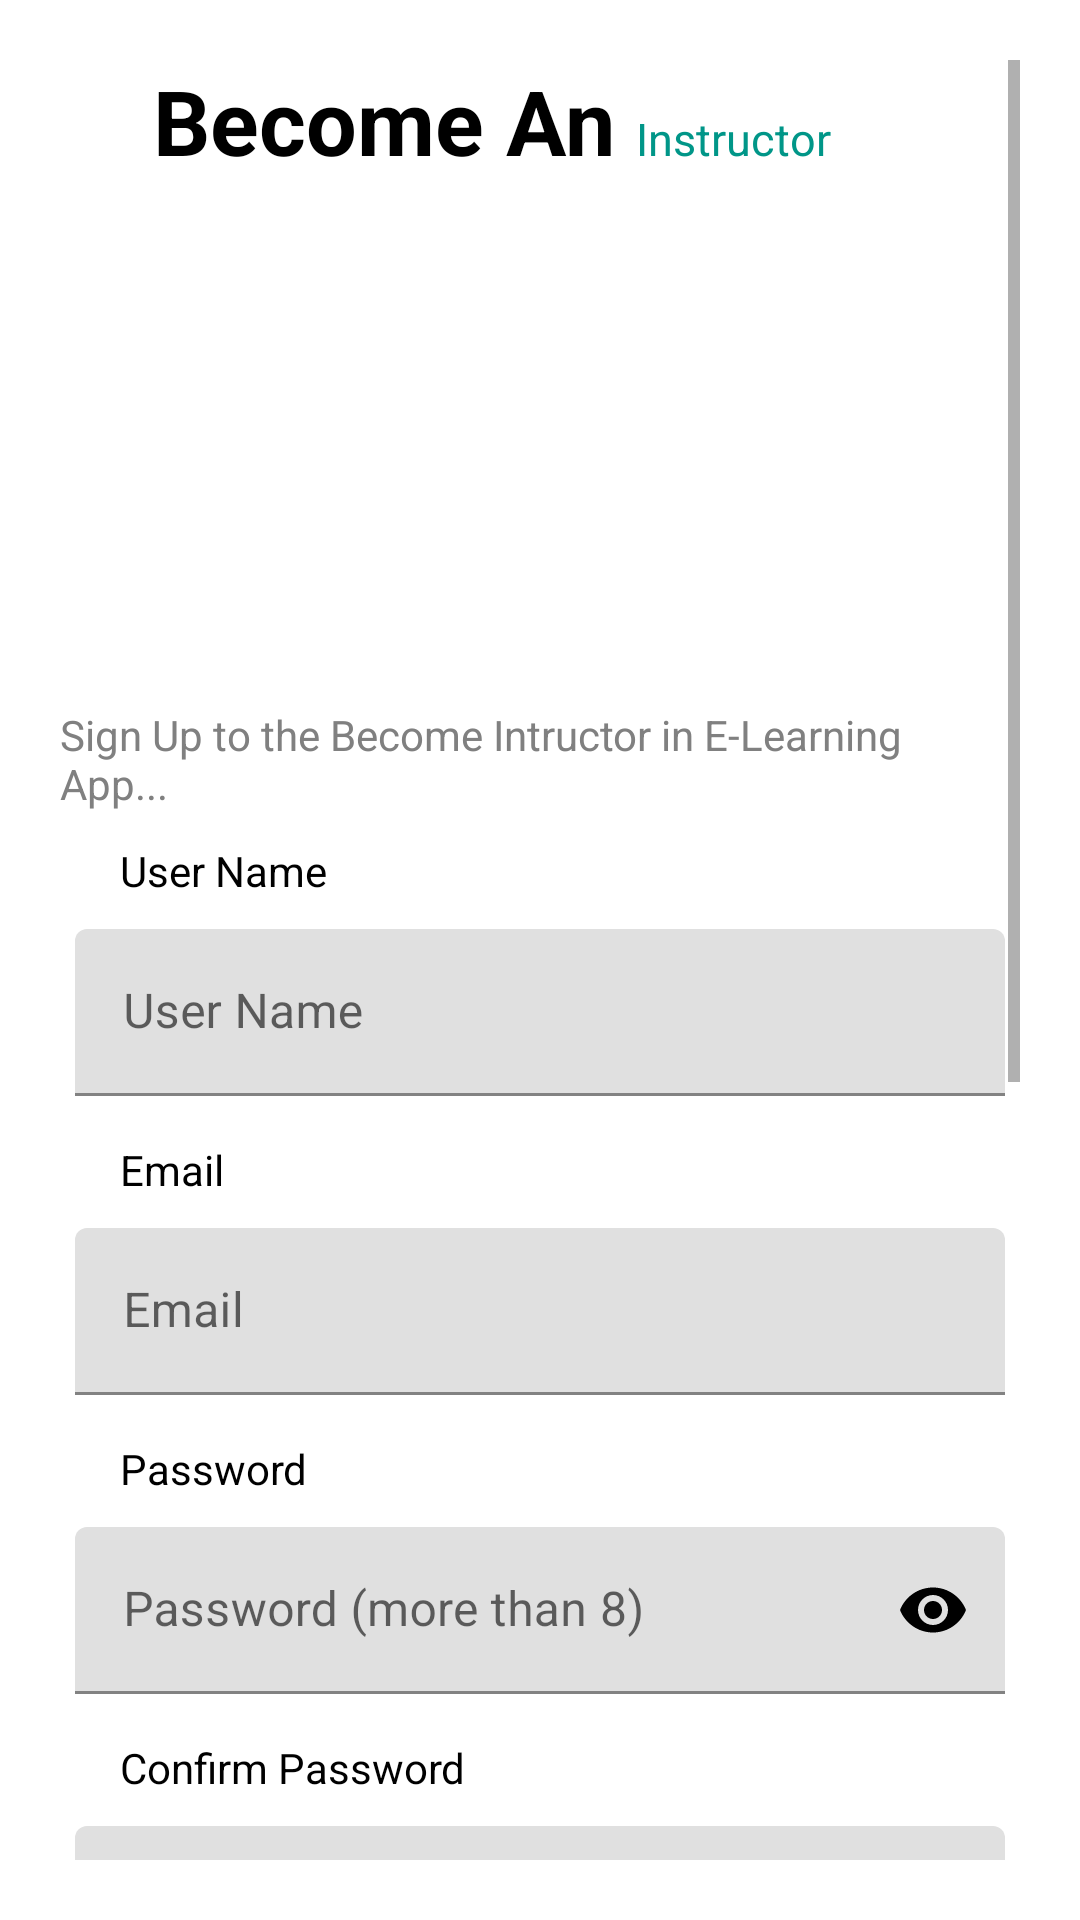

Reconstruct the res/layout file that produces this screen, plus the resources it refers to.
<!-- AndroidManifest.xml: application theme Theme.ELearningApp -->
<!-- res/layout/activity_sign_up_instructor.xml -->
<?xml version="1.0" encoding="utf-8"?>
<RelativeLayout
    xmlns:android="http://schemas.android.com/apk/res/android"
    xmlns:app="http://schemas.android.com/apk/res-auto"
    xmlns:tools="http://schemas.android.com/tools"
    android:layout_width="match_parent"
    android:layout_height="match_parent"
    android:background="@color/white"
    tools:context=".Actvities.Sign_Up_Instructor">

    <ScrollView
        android:layout_width="match_parent"
        android:layout_height="match_parent"
        android:padding="20dp">

        <LinearLayout
            android:layout_width="match_parent"
            android:layout_height="wrap_content"
            android:orientation="vertical">

            <LinearLayout
                android:layout_width="match_parent"
                android:layout_height="wrap_content"
                android:layout_gravity="center_horizontal"
                android:orientation="horizontal">

                <TextView
                    android:id="@+id/text1"
                    android:layout_width="match_parent"
                    android:layout_height="wrap_content"
                    android:layout_weight="2"
                    android:gravity="right"
                    android:text="Become An "
                    android:textColor="@color/black"
                    android:textSize="30sp"
                    android:textStyle="bold" />

                <TextView
                    android:layout_width="match_parent"
                    android:layout_height="wrap_content"
                    android:layout_weight="3"
                    android:text="Instructor"
                    android:textColor="@color/appClr"
                    android:textSize="15sp" />

            </LinearLayout>


            <ImageView
                android:layout_width="match_parent"
                android:layout_height="150dp"
                android:layout_margin="10dp"
                android:src="@drawable/ic_baseline_cast_for_education_24_appclr" />


            <TextView
                android:layout_width="wrap_content"
                android:layout_height="wrap_content"
                android:layout_gravity="center"
                android:layout_marginTop="5dp"
                android:text="Sign Up to the Become Intructor in E-Learning App..."
                android:textColor="@color/gray" />


            <TextView
                android:id="@+id/name_text"
                android:layout_width="wrap_content"
                android:layout_height="wrap_content"
                android:layout_marginLeft="20dp"
                android:layout_marginTop="10dp"
                android:layout_marginBottom="5dp"
                android:text="User Name"
                android:textColor="@color/black" />

            <com.google.android.material.textfield.TextInputLayout
                android:id="@+id/name_layout"
                android:layout_width="match_parent"
                android:layout_height="wrap_content"
                android:padding="5dp">

                <EditText
                    android:id="@+id/name_et"
                    android:layout_width="match_parent"
                    android:layout_height="wrap_content"
                    android:background="@drawable/rectangle"
                    android:hint="User Name"
                    android:inputType="textPersonName"
                    android:textColor="@color/black"
                    android:textColorHint="@color/black" />

            </com.google.android.material.textfield.TextInputLayout>

            <TextView
                android:layout_width="wrap_content"
                android:layout_height="wrap_content"
                android:layout_marginLeft="20dp"
                android:layout_marginTop="10dp"
                android:text="Email"
                android:textColor="@color/black" />

            <com.google.android.material.textfield.TextInputLayout
                android:id="@+id/layout_emial"
                android:layout_width="match_parent"
                android:layout_height="wrap_content"
                android:layout_below="@+id/text1"
                android:layout_marginTop="5dp"
                android:padding="5dp">

                <EditText
                    android:id="@+id/email_et"
                    android:layout_width="match_parent"
                    android:layout_height="wrap_content"
                    android:background="@drawable/rectangle"
                    android:hint="Email"
                    android:inputType="textEmailAddress"
                    android:textColor="@color/black"
                    android:textColorHint="@color/black" />

            </com.google.android.material.textfield.TextInputLayout>

            <TextView
                android:id="@+id/pass_text"
                android:layout_width="wrap_content"
                android:layout_height="wrap_content"
                android:layout_marginLeft="20dp"
                android:layout_marginTop="10dp"
                android:layout_marginBottom="5dp"
                android:text="Password"
                android:textColor="@color/black" />

            <com.google.android.material.textfield.TextInputLayout
                android:id="@+id/layout_pass"
                android:layout_width="match_parent"
                android:layout_height="wrap_content"
                android:padding="5dp"
                app:passwordToggleEnabled="true"
                app:passwordToggleTint="@color/black">

                <EditText
                    android:id="@+id/password_et"
                    android:layout_width="match_parent"
                    android:layout_height="wrap_content"
                    android:background="@drawable/rectangle"
                    android:hint="Password (more than 8)"
                    android:inputType="textPassword"
                    android:textColor="@color/black"
                    android:textColorHint="@color/black" />

            </com.google.android.material.textfield.TextInputLayout>

            <TextView
                android:id="@+id/pass_text_confirm"
                android:layout_width="wrap_content"
                android:layout_height="wrap_content"
                android:layout_marginLeft="20dp"
                android:layout_marginTop="10dp"
                android:layout_marginBottom="5dp"
                android:text="Confirm Password"
                android:textColor="@color/black" />

            <com.google.android.material.textfield.TextInputLayout
                android:id="@+id/layout_pass_confirm"
                android:layout_width="match_parent"
                android:layout_height="wrap_content"
                android:padding="5dp"
                app:passwordToggleEnabled="true"
                app:passwordToggleTint="@color/black">

                <EditText
                    android:id="@+id/confirm_password_et"
                    android:layout_width="match_parent"
                    android:layout_height="wrap_content"
                    android:background="@drawable/rectangle"
                    android:hint="Confirm Password"
                    android:inputType="textPassword"
                    android:textColor="@color/black"
                    android:textColorHint="@color/black" />

            </com.google.android.material.textfield.TextInputLayout>

            <TextView
                android:id="@+id/coursename_text"
                android:layout_width="wrap_content"
                android:layout_height="wrap_content"
                android:layout_marginLeft="20dp"
                android:layout_marginTop="10dp"
                android:layout_marginBottom="5dp"
                android:text="Course Name You want to Teach"
                android:textColor="@color/black" />

            <com.google.android.material.textfield.TextInputLayout
                android:id="@+id/coursename_layout"
                android:layout_width="match_parent"
                android:layout_height="wrap_content"
                android:padding="5dp">

                <EditText
                    android:id="@+id/coursename_et"
                    android:layout_width="match_parent"
                    android:layout_height="wrap_content"
                    android:background="@drawable/rectangle"
                    android:hint="Course Name"
                    android:inputType="textPersonName"
                    android:textColor="@color/black"
                    android:textColorHint="@color/black" />

            </com.google.android.material.textfield.TextInputLayout>

            <TextView
                android:id="@+id/coursedes_text"
                android:layout_width="wrap_content"
                android:layout_height="wrap_content"
                android:layout_marginLeft="20dp"
                android:layout_marginTop="10dp"
                android:layout_marginBottom="5dp"
                android:text="Description Of Course"
                android:textColor="@color/black" />

            <com.google.android.material.textfield.TextInputLayout
                android:id="@+id/coursedes_layout"
                android:layout_width="match_parent"
                android:layout_height="wrap_content"
                android:padding="5dp">

                <EditText
                    android:id="@+id/coursedes_et"
                    android:layout_width="match_parent"
                    android:layout_height="wrap_content"
                    android:background="@drawable/rectangle"
                    android:hint="Description"
                    android:inputType="textPersonName"
                    android:textColor="@color/black"
                    android:textColorHint="@color/black" />

            </com.google.android.material.textfield.TextInputLayout>

            <androidx.cardview.widget.CardView
                android:id="@+id/select_image"
                android:layout_width="150dp"
                android:layout_height="150dp"
                android:layout_gravity="center"
                android:layout_marginTop="20dp"
                android:padding="20dp"
                app:cardBackgroundColor="@color/appClr"
                app:cardCornerRadius="20dp"
                app:cardElevation="10dp">

                <LinearLayout
                    android:layout_width="match_parent"
                    android:layout_height="match_parent"
                    android:orientation="vertical">

                    <de.hdodenhof.circleimageview.CircleImageView
                        android:id="@+id/profile_image"
                        android:layout_width="match_parent"
                        android:layout_height="match_parent"
                        android:layout_gravity="center"
                        android:layout_margin="20dp"
                        android:src="@drawable/ic_baseline_camera_alt_24" />

                </LinearLayout>
            </androidx.cardview.widget.CardView>


            <Button
                android:id="@+id/Register_btn"
                android:layout_width="match_parent"
                android:layout_height="wrap_content"
                android:layout_margin="20dp"
                android:text="Create Account !!!" />

        </LinearLayout>
    </ScrollView>


</RelativeLayout>
<!-- resources referenced by this layout -->
<resources>
  <color name="appClr">#009688</color>
  <color name="black">#FF000000</color>
  <color name="gray">#808080</color>
  <color name="white">#FFFFFFFF</color>
  <style name="Theme.ELearningApp" parent="Theme.MaterialComponents.Light.NoActionBar">
          
          <item name="colorPrimary">@color/purple_500</item>
          <item name="colorPrimaryVariant">@color/purple_700</item>
          <item name="colorOnPrimary">@color/white</item>
          
          <item name="colorSecondary">@color/teal_200</item>
          <item name="colorSecondaryVariant">@color/teal_700</item>
          <item name="colorOnSecondary">@color/white</item>
          
          <item name="android:statusBarColor" tools:targetApi="l">?attr/colorPrimaryVariant</item>
          
      </style>
  <color name="purple_500">#009688</color>
  <color name="purple_700">#009688</color>
  <color name="teal_200">#009688</color>
  <color name="teal_700">#009688</color>
</resources>
